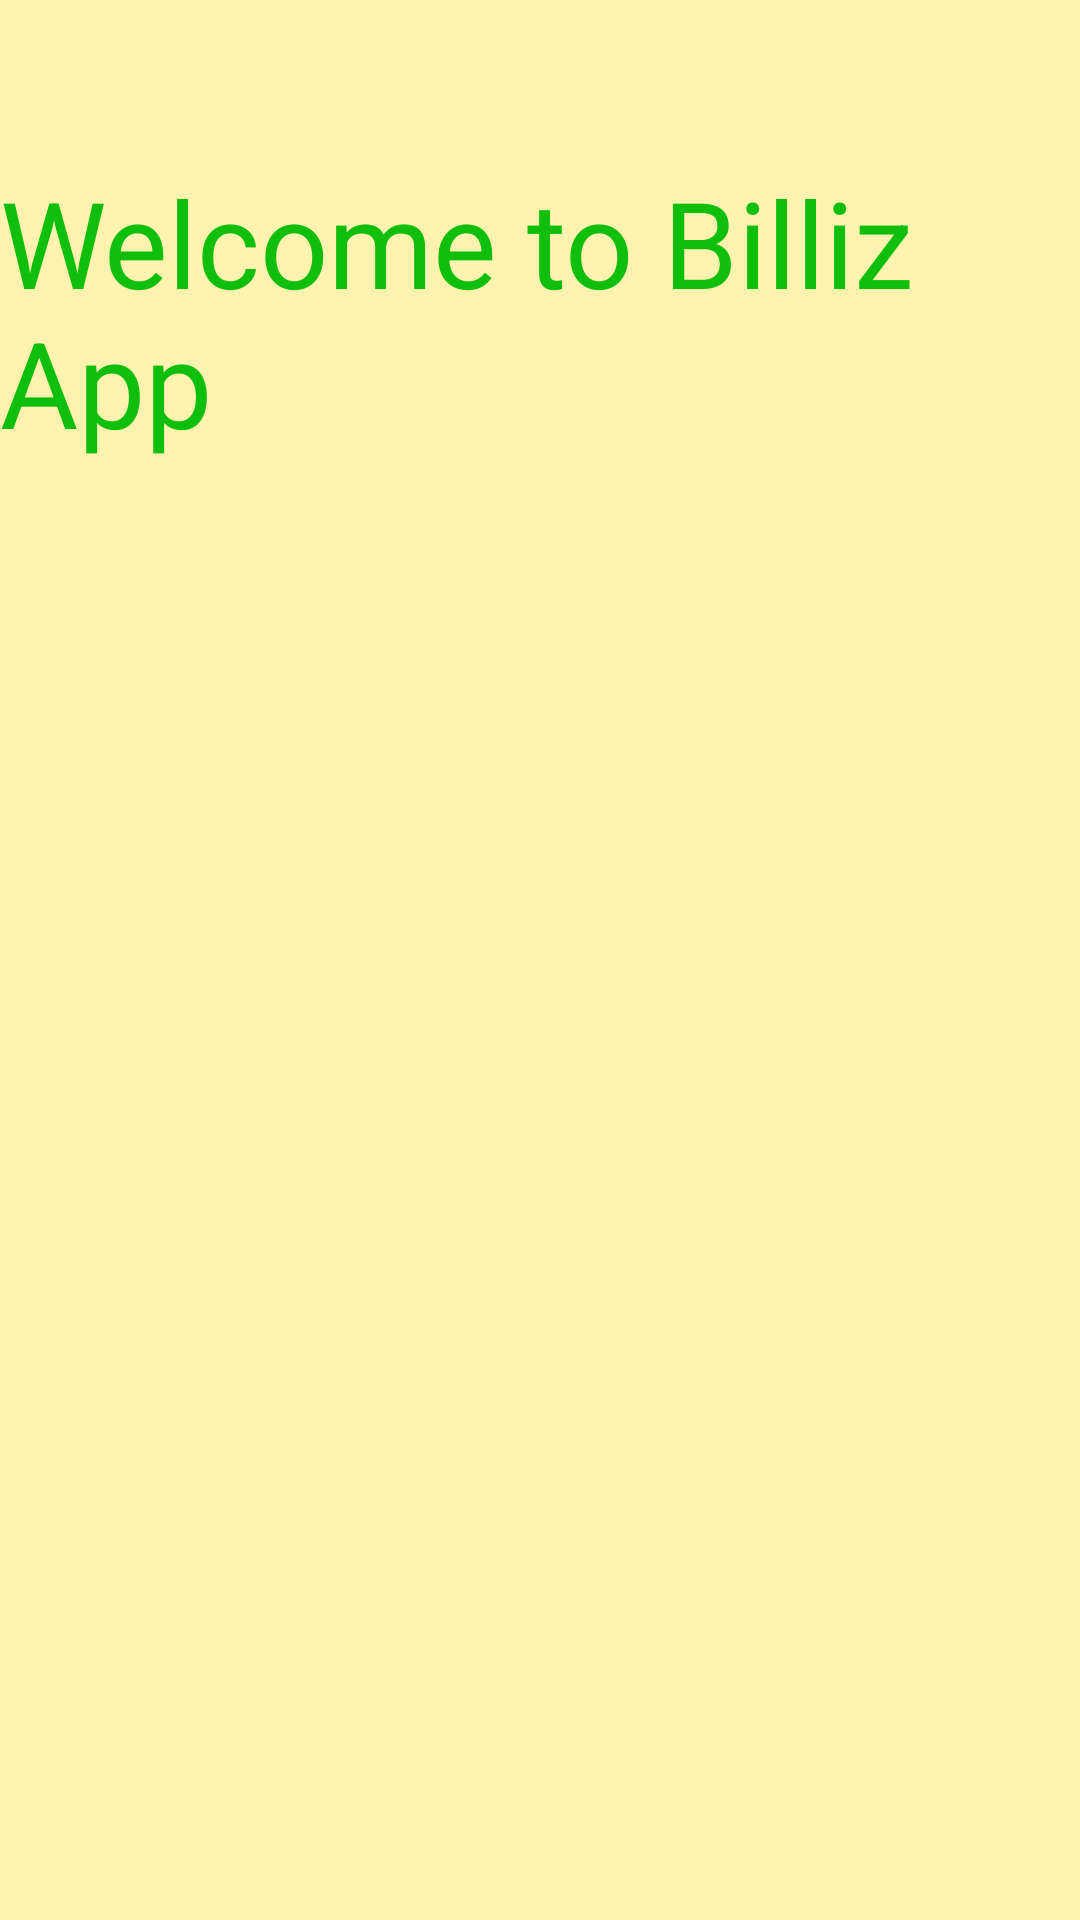

Produce the Android XML layout that renders to this screen, including the resource entries it uses.
<!-- AndroidManifest.xml: application theme Theme.BillManagementApp -->
<!-- res/layout/activity_main_page.xml -->
<?xml version="1.0" encoding="utf-8"?>
<androidx.constraintlayout.widget.ConstraintLayout xmlns:android="http://schemas.android.com/apk/res/android"
    xmlns:app="http://schemas.android.com/apk/res-auto"
    xmlns:tools="http://schemas.android.com/tools"
    android:layout_width="match_parent"
    android:layout_height="match_parent"
    android:background="#68FFEB3B"
    tools:context=".UI.MainPage">

    <TextView
        android:id="@+id/tvWelcomeMessage"
        android:layout_width="wrap_content"
        android:layout_height="wrap_content"
        android:text="Welcome to Billiz App"
        android:textColor="#10BF0D"
        android:textSize="40sp"
        app:layout_constraintBottom_toBottomOf="parent"
        app:layout_constraintEnd_toEndOf="parent"
        app:layout_constraintStart_toStartOf="parent"
        app:layout_constraintTop_toTopOf="parent"
        app:layout_constraintVertical_bias="0.100000024" />
</androidx.constraintlayout.widget.ConstraintLayout>
<!-- resources referenced by this layout -->
<resources>
  <style name="Theme.BillManagementApp" parent="Base.Theme.BillManagementApp" />
  <style name="Base.Theme.BillManagementApp" parent="Theme.Material3.DayNight.NoActionBar">
          
          
      </style>
</resources>
